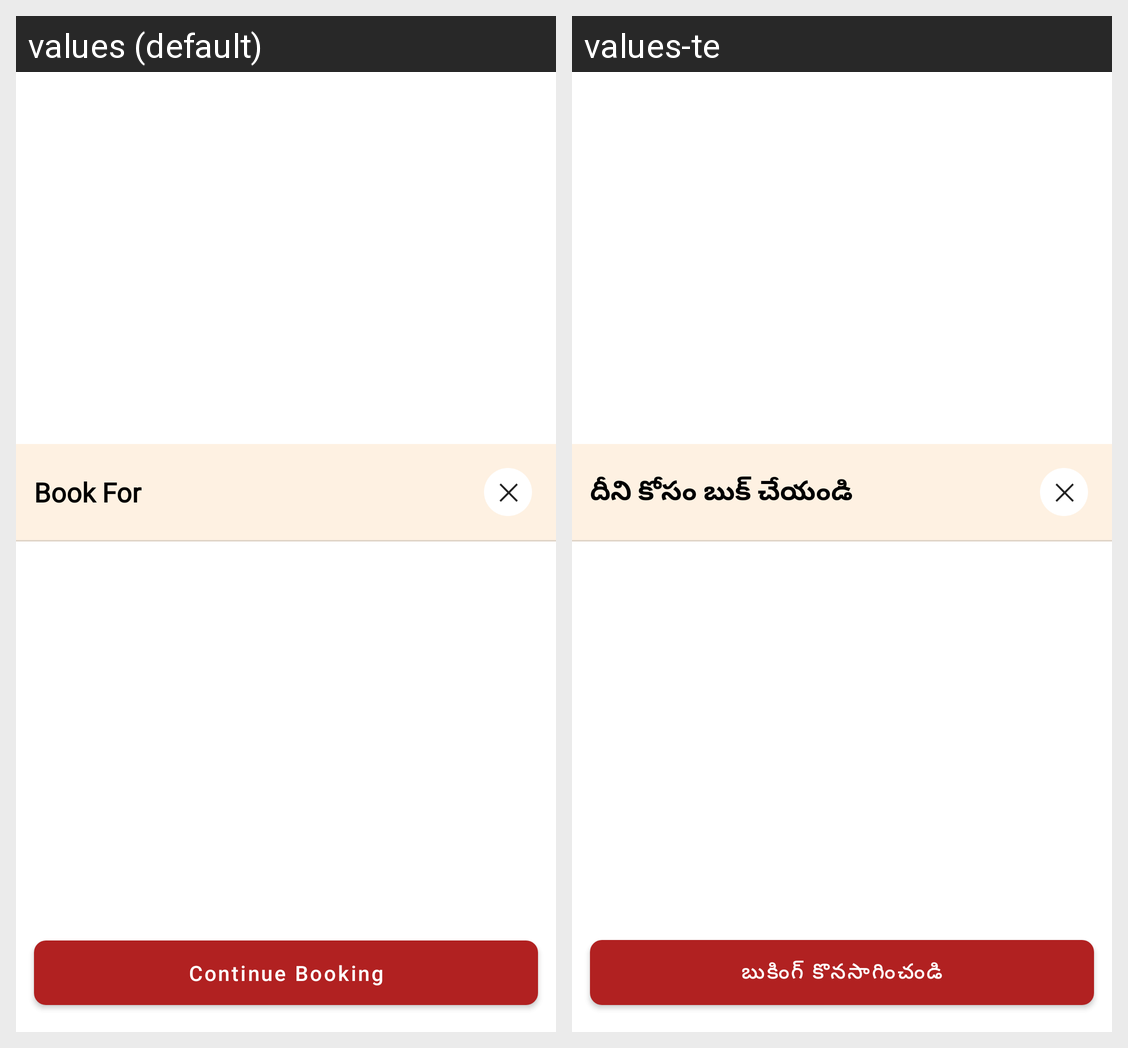

The Android screen above is rendered under two locales of the same app. Produce the string resources it draws, with the default and per-locale values.
Android screen res/layout/lab_test_select_members_bottom_sheet.xml rendered under 2 locales, left to right: values (default), values-te. Device: Nexus 5 (rendered at 1080×1920; each locale shown at half size, 540×960, under a caption strip naming it); theme Theme.SwenHealth.
Strings drawn on this screen, with the default value and each locale's value (text and hints the layout hard-codes, and strings that could not be matched under every locale, appear in the picture but are not listed):

book_for
  values: Book For
  values-te: దీని కోసం బుక్ చేయండి

continue_booking
  values: Continue Booking
  values-te: బుకింగ్ కొనసాగించండి
